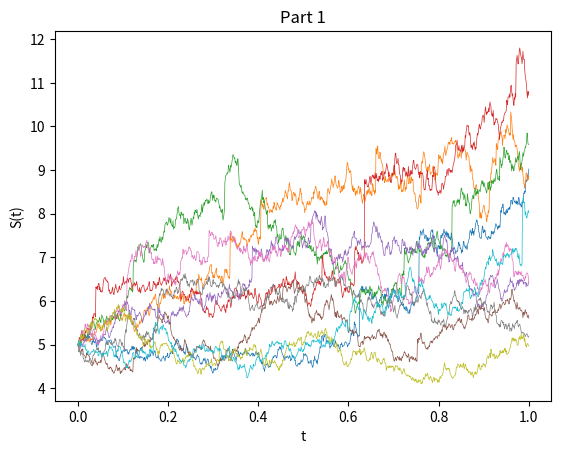
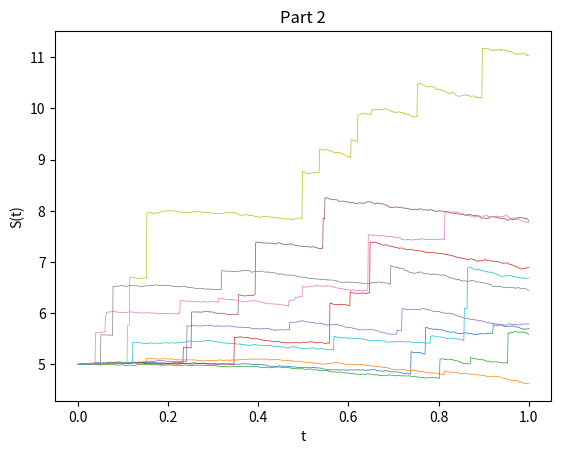

Generate these figures, in order, with matplotlib:
import numpy as np
import matplotlib.pyplot as plt 

S0=5
T=1
l = 5

np.random.seed(6)

def jumpInInterval(dt):
	return np.random.uniform() <= l*dt
	
def generatePaths(n,n_pts,mu,sigma, show_jumps=False):
	dt = T/n_pts
	for pi in range(n):
		path = [S0]
		S = S0
		jumps = []
		qp = 1
		for i in range(1,n_pts+1):
			t = i*dt
			dW = np.sqrt(dt)*np.random.normal()
			q = 1
			if jumpInInterval(dt):
				q = 1+abs(np.random.normal())/10
				jumps.append(t-dt)
				if show_jumps:
					plt.text(t-dt, S, str(round(q,2)))
			S = S + S*mu(t)*dt + sigma(t)*S*dW + (q-1)*S
			path.append(S)
		ts = [dt*i for i in range(n_pts+1)]
		plt.plot(ts, path, lw=0.5)
		plt.xlabel('t')
		plt.ylabel('S(t)')
		if show_jumps:
			plt.scatter(jumps, [path[int(t/dt)] for t in jumps], s=10, c='r')
			
plt.figure('Part 1')
plt.title('Part 1')
mu = lambda t:0.06
sigma = lambda t:0.3
generatePaths(10, 1000, mu, sigma)

plt.figure('Part 2')
plt.title('Part 2')
mu = lambda t:0.0325 - 0.25*t/T
sigma = lambda t:0.012 + 0.0138*t - 0.00125*t*t
generatePaths(10, 1000, mu, sigma)

plt.show()
	
